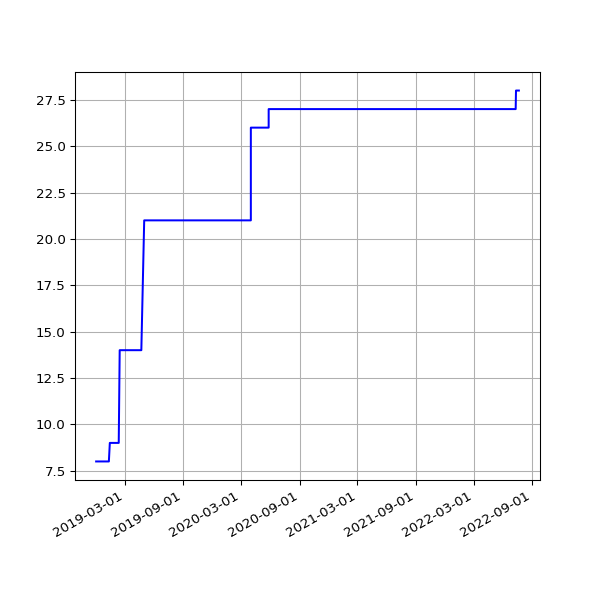

The file beside this chart, header and first rows:
date, value
2018-12-01 06:23:51 +0000, 8
2018-12-04 07:04:53 +0000, 8
2018-12-07 06:14:22 +0000, 8
2018-12-10 06:27:57 +0000, 8
2018-12-13 06:31:09 +0000, 8
2018-12-16 06:21:57 +0000, 8
2018-12-19 06:31:52 +0000, 8
2018-12-22 06:31:39 +0000, 8
2018-12-25 06:50:52 +0000, 8
2018-12-28 07:09:18 +0000, 8
2019-01-01 06:51:12 +0000, 8
2019-01-04 07:45:52 +0000, 8
2019-01-07 06:36:52 +0000, 8
2019-01-10 07:00:20 +0000, 8
2019-01-13 06:51:08 +0000, 9
2019-01-16 06:18:52 +0000, 9
2019-01-25 06:27:52 +0000, 9
2019-01-28 06:20:04 +0000, 9
2019-02-01 06:43:11 +0000, 9
2019-02-04 06:46:59 +0000, 9
2019-02-07 06:28:15 +0000, 9
2019-02-10 07:01:57 +0000, 9
2019-02-13 06:35:54 +0000, 14
2019-02-19 07:05:30 +0000, 14
2019-02-22 06:55:53 +0000, 14
2019-02-25 06:38:05 +0000, 14
2019-03-01 06:43:32 +0000, 14
2019-03-04 07:01:27 +0000, 14
2019-03-07 07:15:07 +0000, 14
2019-03-10 06:41:23 +0000, 14
2019-03-13 06:35:04 +0000, 14
2019-03-16 06:34:51 +0000, 14
2019-03-19 06:42:23 +0000, 14
2019-03-22 06:58:13 +0000, 14
2019-03-25 06:50:58 +0000, 14
2019-03-28 07:47:59 +0000, 14
2019-04-01 07:40:45 +0100, 14
2019-04-04 06:42:25 +0100, 14
2019-04-07 06:51:48 +0100, 14
2019-04-10 06:56:15 +0100, 14
2019-04-16 11:24:05 +0100, 14
2019-04-19 07:16:50 +0100, 14
2019-04-22 07:00:26 +0100, 14
2019-05-01 07:20:31 +0100, 21
2019-05-04 07:15:27 +0100, 21
2019-05-07 07:29:37 +0100, 21
2019-05-10 07:10:29 +0100, 21
2019-05-13 07:01:24 +0100, 21
2019-05-16 07:14:22 +0100, 21
2019-05-19 06:46:07 +0100, 21
2019-06-13 07:03:22 +0100, 21
2019-06-16 06:39:01 +0100, 21
2019-06-19 06:09:05 +0100, 21
2019-06-22 06:26:55 +0100, 21
2019-06-25 06:11:17 +0100, 21
2019-07-01 06:48:57 +0100, 21
2019-07-04 07:07:36 +0100, 21
2019-07-07 06:57:19 +0100, 21
2019-07-10 06:59:56 +0100, 21
2019-07-13 07:03:15 +0100, 21
... 1,685 more rows
